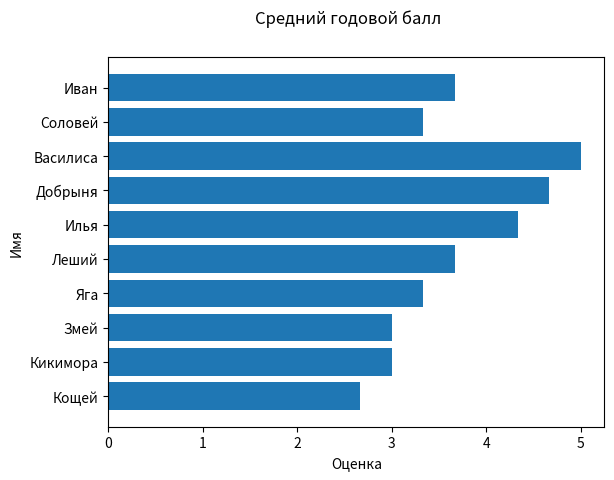
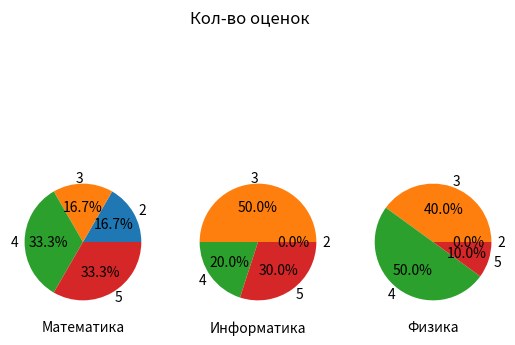

Here is the Python script that generated these plots, in order:
# Для данных из таблицы tabl.png

# 1. Посчитать средний годовой балл для каждого из студентов и построить для полученных данных гистограмму (оси: средний
# балл, имя студента). 2. Для каждого предмета (рассматриваем только оценки за год) посчитать количество 5, 4, 3,
# 2 и построить круговые диаграммы (Имеется ввиду, для математики одна круговая диаграмма, на которой отображено
# количество 5, 3, 4 и 2 , для информатики другая, для физики третья).

import matplotlib.pyplot as plt

# оценки студентов
a1 = [[2, 2, 2], [3, 2, 3], [3, 2, 3]]
a2 = [[3, 3, 3], [3, 2, 3], [3, 3, 3]]
a3 = [[3, 3, 3], [3, 2, 3], [3, 3, 3]]
a4 = [[2, 3, 3], [3, 3, 3], [4, 3, 4]]
a5 = [[4, 4, 4], [3, 3, 3], [4, 4, 4]]
a6 = [[4, 4, 4], [5, 4, 5], [4, 4, 4]]
a7 = [[5, 5, 5], [5, 4, 5], [4, 4, 4]]
a8 = [[5, 5, 5], [5, 5, 5], [5, 5, 5]]
a9 = [[2, 3, 3], [4, 3, 4], [3, 3, 3]]
a10 = [[3, 3, 3], [4, 3, 4], [4, 4, 4]]
stud = ['Кощей', 'Кикимора', 'Змей', 'Яга', 'Леший', 'Илья', 'Добрыня', 'Василиса', 'Соловей', 'Иван']

# средний балл студентво
sr1 = (a1[0][2] + a1[1][2] + a1[2][2]) / 3
sr2 = (a2[0][2] + a2[1][2] + a3[2][2]) / 3
sr3 = (a3[0][2] + a3[1][2] + a3[2][2]) / 3
sr4 = (a4[0][2] + a4[1][2] + a4[2][2]) / 3
sr5 = (a5[0][2] + a5[1][2] + a5[2][2]) / 3
sr6 = (a6[0][2] + a6[1][2] + a6[2][2]) / 3
sr7 = (a7[0][2] + a7[1][2] + a7[2][2]) / 3
sr8 = (a8[0][2] + a8[1][2] + a8[2][2]) / 3
sr9 = (a9[0][2] + a9[1][2] + a9[2][2]) / 3
sr10 = (a10[0][2] + a10[1][2] + a10[2][2]) / 3

s = []  # все средние оценки всех студентво
s.extend((sr1, sr2, sr3, sr4, sr5, sr6, sr7, sr8, sr9, sr10))
m = []  # все годовые оценки по математике
m.extend([a1[0][2], a2[0][2], a3[0][2], a4[0][2], a5[0][2], a6[0][2], a7[0][2], a8[0][2], a9[0][2], a10[0][2]])
i = []  # все годовые оценки по информатике
i.extend([a1[1][2], a2[1][2], a3[1][2], a4[1][2], a5[1][2], a6[1][2], a7[1][2], a8[1][2], a9[1][2], a10[1][2]])
f = []  # все годовые оценки по физике
f.extend([a1[2][2], a2[2][2], a3[2][2], a4[2][2], a5[2][2], a6[2][2], a7[2][2], a8[2][2], a9[2][2], a10[2][2]])

# количество 2,3,4 и 5 по математике
m2 = m.count(2)
m3 = m.count(3)
m4 = m.count(4)
m5 = m.count(5)
mp = [m2, m2, m4, m5]

# количество 2,3,4 и 5 по информатике
i2 = i.count(2)
i3 = i.count(3)
i4 = i.count(4)
i5 = i.count(5)
ip = [i2, i3, i4, i5]

# количество 2,3,4 и 5 по физике
f2 = f.count(2)
f3 = f.count(3)
f4 = f.count(4)
f5 = f.count(5)
fp = [f2, f3, f4, f5]

# гистограмма средних оценок
fig, ax = plt.subplots()
fig.suptitle('Cредний годовой балл')
ax.barh(stud, s)
ax.label_outer()
ax.set_xlabel('Оценка')
ax.set_ylabel('Имя')

# круги кол-в оценок по каждому предмету
fig, (ax1, ax2, ax3) = plt.subplots(1, 3)
fig.suptitle('Кол-во оценок')
ax1.pie(mp, autopct='%1.1f%%', labels='2345')
ax2.pie(ip, autopct='%1.1f%%', labels='2345')
ax3.pie(fp, autopct='%1.1f%%', labels='2345')

ax1.set_xlabel('Математика')
ax2.set_xlabel('Информатика')
ax3.set_xlabel('Физика')
